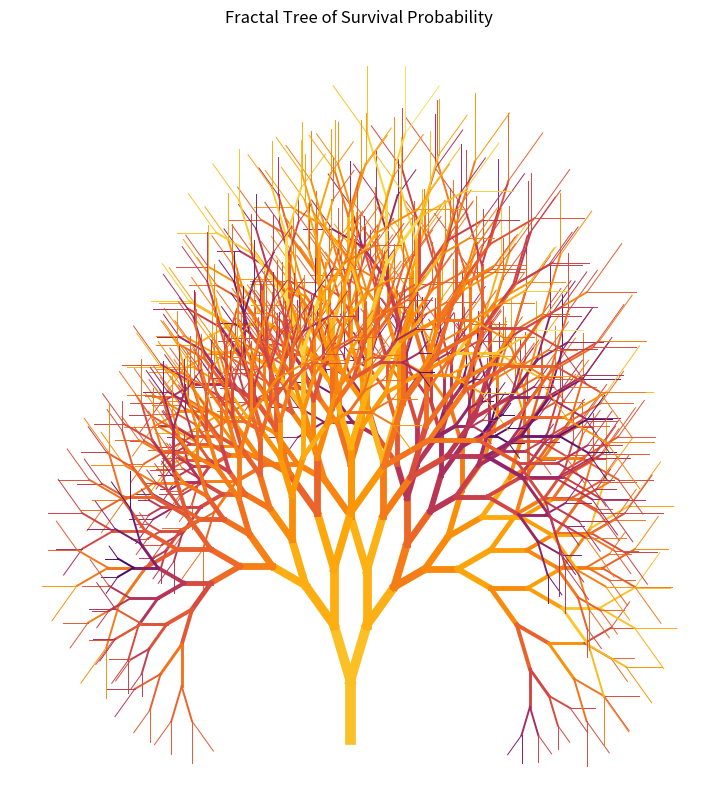

Here is the Python script that generated this plot:
import numpy as np
import matplotlib.pyplot as plt

# simplified function from our model
def calculate_total_survival(external_combined_risk, resource_score, environmental_risk,
                             weights=[0.25,0.375,0.375], risk_threshold=0.5, k=8):
    S_external = 1 - external_combined_risk
    S_resources = max(0, min(1, (resource_score + 5) / 10))
    S_environment = 1 / (1 + np.exp(k*(environmental_risk - risk_threshold)))
    total_survival = (weights[0]*S_external + weights[1]*S_resources + weights[2]*S_environment)
    return max(0, min(1, total_survival))

def fractal_tree(ax, x, y, angle, depth, risk, resource, env):
    if depth == 0: return
    length = 0.8 + resource*0.1
    color = plt.cm.inferno(calculate_total_survival(risk, resource, env))
    x2, y2 = x + length*np.cos(angle), y + length*np.sin(angle)
    ax.plot([x,x2],[y,y2],color=color,lw=depth*0.7)
    # randomize parameters for branches
    nresource = np.clip(resource + np.random.uniform(-2,1),-5,5)
    nrisk = np.clip(risk + np.random.uniform(-0.2,0.2),0,1)
    nenv = np.clip(env + np.random.uniform(-0.2,0.2),0,1)
    fractal_tree(ax, x2, y2, angle-np.pi/8, depth-1, nrisk, nresource, nenv)
    fractal_tree(ax, x2, y2, angle+np.pi/8, depth-1, nrisk, nresource, nenv)

fig, ax = plt.subplots(figsize=(9,10))
fractal_tree(ax, 0, 0, np.pi/2, 11, risk=0.15, resource=3.0, env=0.2)
plt.axis('off')
plt.title("Fractal Tree of Survival Probability")
plt.show()